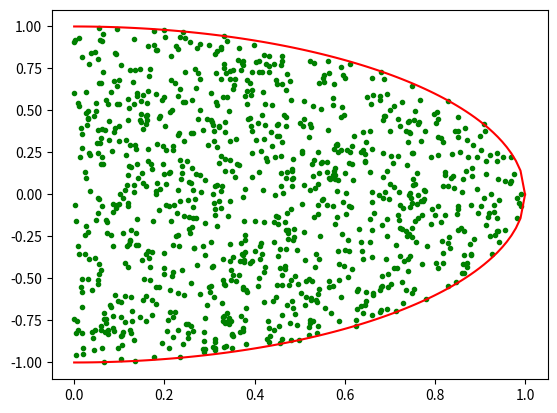

Recreate this plot in Python.
import random
import matplotlib.pyplot as plt
import numpy as np

def ratio_of_uniforms_cauchy(n):

    x_ = np.linspace(0,1,100)
    y_ = np.sqrt(1-x_**2)
    y__ = - np.sqrt(1-x_**2)

    X = []
    Y = []
    Z = []

    while len(Z) < n: 

        x = random.uniform(0,1)
        y = random.uniform(-1,1)
        
        if 0 <= x:
            if 0 <= (x**2 + y**2) <= 1:
                X.append(x)
                Y.append(y)
                Z.append(y/x)

    plt.plot(X, Y, '.', color='green')
    plt.plot(x_,y_, color='red')
    plt.plot(x_,y__, color='red')
    plt.show()
    return Z
    
n = 1000
cauchy_sample = ratio_of_uniforms_cauchy(n)
